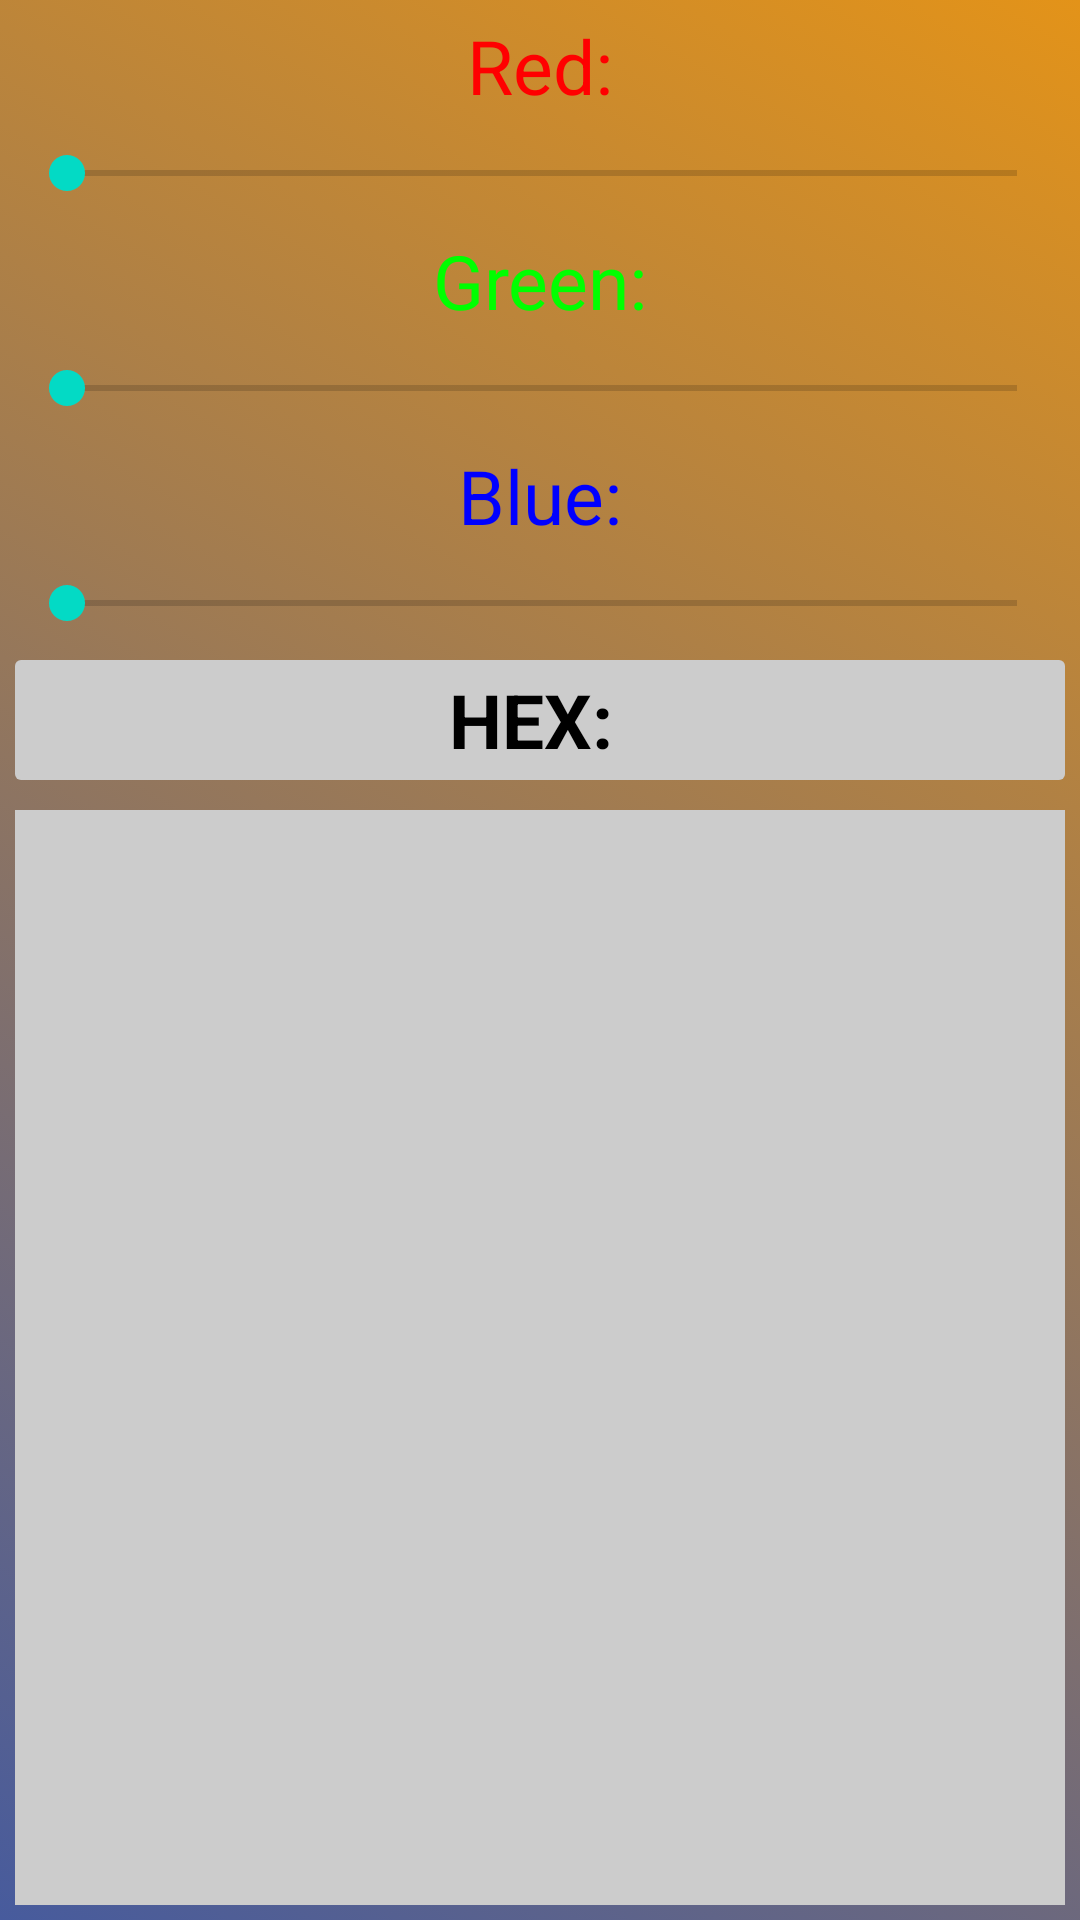

Layout XML and referenced resources for this Android screen:
<!-- AndroidManifest.xml: application theme Theme.CSSer -->
<!-- res/layout/activity_rgbto_hex.xml -->
<?xml version="1.0" encoding="utf-8"?>
<LinearLayout
    xmlns:android="http://schemas.android.com/apk/res/android"
    xmlns:app="http://schemas.android.com/apk/res-auto"
    xmlns:tools="http://schemas.android.com/tools"
    android:layout_width="match_parent"
    android:layout_height="match_parent"
    android:orientation="vertical"
    android:background="@drawable/gradient_list"
    tools:context=".RGBtoHEX"
    >
    <LinearLayout
        android:layout_width="match_parent"
        android:layout_height="wrap_content"
        android:orientation="horizontal">

        <TextView
            android:id="@+id/tvRed"
            android:layout_width="match_parent"
            android:layout_height="wrap_content"
            android:layout_margin="5sp"
            android:layout_weight="1"
            android:gravity="center"
            android:fontFamily="Arial"
            android:text="Red:"
            android:textColor="#FF0000"
            android:textSize="25sp"
            />
    </LinearLayout>
    <LinearLayout
        android:layout_width="match_parent"
        android:layout_height="wrap_content"
        android:orientation="horizontal">

        <SeekBar
            android:id="@+id/sbRed"
            android:layout_width="match_parent"
            android:layout_height="wrap_content"
            android:layout_margin="5sp"
            android:layout_weight="1"
            android:max="255"
            android:progress="1"
            android:indeterminate="false"
            />

    </LinearLayout>
    <LinearLayout
        android:layout_width="match_parent"
        android:layout_height="wrap_content"
        android:orientation="horizontal">

        <TextView
            android:id="@+id/tvGreen"
            android:layout_width="match_parent"
            android:layout_height="wrap_content"
            android:layout_margin="5sp"
            android:layout_weight="1"
            android:gravity="center"
            android:fontFamily="Arial"
            android:text="Green:"
            android:textColor="#00FF00"
            android:textSize="25sp"
            />
    </LinearLayout>
    <LinearLayout
        android:layout_width="match_parent"
        android:layout_height="wrap_content"
        android:orientation="horizontal">

        <SeekBar
            android:id="@+id/sbGreen"
            android:layout_width="match_parent"
            android:layout_height="wrap_content"
            android:layout_margin="5sp"
            android:layout_weight="1"
            android:max="255"
            android:progress="1"
            android:indeterminate="false"
            />

    </LinearLayout>
    <LinearLayout
        android:layout_width="match_parent"
        android:layout_height="wrap_content"
        android:orientation="horizontal">

        <TextView
            android:id="@+id/tvBlue"
            android:layout_width="match_parent"
            android:layout_height="wrap_content"
            android:layout_margin="5sp"
            android:layout_weight="1"
            android:gravity="center"
            android:fontFamily="Arial"
            android:text="Blue:"
            android:textColor="#0000FF"
            android:textSize="25sp"
            />
    </LinearLayout>
    <LinearLayout
        android:layout_width="match_parent"
        android:layout_height="wrap_content"
        android:orientation="horizontal">

        <SeekBar
            android:id="@+id/sbBlue"
            android:layout_width="match_parent"
            android:layout_height="wrap_content"
            android:layout_margin="5sp"
            android:layout_weight="1"
            android:max="255"
            android:progress="1"
            android:indeterminate="false"
            />

    </LinearLayout>

    <TextView
        android:id="@+id/tvHex"
        android:layout_width="match_parent"
        android:layout_height="40sp"
        android:layout_margin="5sp"
        android:background="@drawable/border"
        android:fontFamily="Arial"
        android:gravity="center"
        android:text="HEX: "
        android:textColor="#000000"
        android:textSize="25sp"
        android:textStyle="bold" />

    <TextView
        android:id="@+id/tvColor"
        android:layout_width="match_parent"
        android:layout_height="match_parent"
        android:layout_margin="5sp"
        android:background="#CCCCCC"
        android:gravity="center"
        android:textSize="65sp" />

</LinearLayout>
<!-- resources referenced by this layout -->
<resources>
  <!-- drawable border (drawable) -->
  <?xml version="1.0" encoding="utf-8"?>
  <shape xmlns:android="http://schemas.android.com/apk/res/android"
      android:shape="rectangle" >
  
      
      <solid
          android:color="#CCCCCC" >
      </solid>
  
      
  
  
      
      <corners
          android:radius="2dp"   >
      </corners>
  
  </shape>
  <!-- drawable gradient_list (drawable) -->
  <?xml version="1.0" encoding="utf-8"?>
  <animation-list xmlns:android="http://schemas.android.com/apk/res/android">
      <item
          android:drawable="@drawable/bg1"
          android:duration="5000"
          />
  
      <item
          android:drawable="@drawable/bg2"
          android:duration="5000"
          />
  
      <item
          android:drawable="@drawable/bg3"
          android:duration="5000"
          />
  
      <item
          android:drawable="@drawable/bg4"
          android:duration="5000"
          />
  
  
  </animation-list>
  <style name="Theme.CSSer" parent="Theme.MaterialComponents.DayNight.DarkActionBar">
          
          <item name="colorPrimary">@color/newColor</item>
          <item name="colorPrimaryVariant">@color/purple_700</item>
          <item name="colorOnPrimary">@color/white</item>
          
          <item name="colorSecondary">@color/teal_200</item>
          <item name="colorSecondaryVariant">@color/teal_700</item>
          <item name="colorOnSecondary">@color/black</item>
          
          <item name="android:statusBarColor" tools:targetApi="l">?attr/colorPrimaryVariant</item>
          
      </style>
  <!-- drawable bg1 (drawable) -->
  <?xml version="1.0" encoding="utf-8"?>
  <selector xmlns:android="http://schemas.android.com/apk/res/android">
      <item>
          <shape>
              <gradient
                  android:angle="225"
                  android:startColor="#e39319"
                  android:endColor="#475b9d"
                  />
          </shape>
      </item>
  
  </selector>
  <!-- drawable bg2 (drawable) -->
  <?xml version="1.0" encoding="utf-8"?>
  <selector xmlns:android="http://schemas.android.com/apk/res/android">
  
      <item>
          <shape>
              <gradient
                  android:angle="225"
                  android:startColor="#e36399"
                  android:endColor="#475b9d"
                  />
          </shape>
      </item>
  
  </selector>
  <!-- drawable bg3 (drawable) -->
  <?xml version="1.0" encoding="utf-8"?>
  <selector xmlns:android="http://schemas.android.com/apk/res/android">
  
      <item>
          <shape>
              <gradient
                  android:angle="225"
                  android:startColor="#a8dadc"
                  android:endColor="#4eeb9d"
                  />
          </shape>
      </item>
  
  </selector>
  <!-- drawable bg4 (drawable) -->
  <?xml version="1.0" encoding="utf-8"?>
  <selector xmlns:android="http://schemas.android.com/apk/res/android">
  
      <item>
          <shape>
              <gradient
                  android:angle="225"
                  android:startColor="#111399"
                  android:endColor="#471111"
                  />
          </shape>
      </item>
  
  </selector>
  <color name="newColor">#FF043959</color>
  <color name="purple_700">#FF3700B3</color>
  <color name="white">#FFFFFFFF</color>
  <color name="teal_200">#FF03DAC5</color>
  <color name="teal_700">#FF018786</color>
  <color name="black">#FF000000</color>
</resources>
